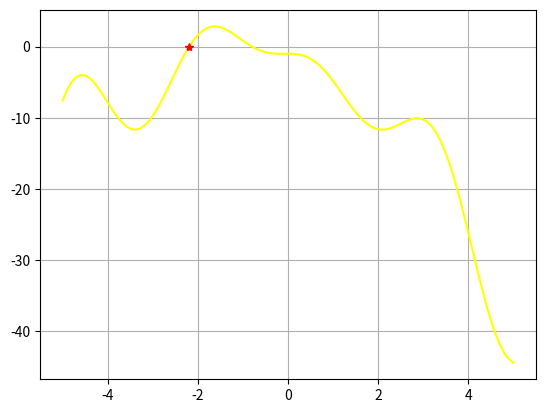

This chart was generated by the following Python code:
import numpy as np
import matplotlib.pyplot as plt

fx = lambda x: 2*x*np.cos(2*x)-(x+1)**2

xr = -2.1913
a = -3
b = -2

n_i = 5

for i in range(1,n_i+1):
    av = a
    bv = b
    fa = fx(a)
    fb = fx(b)
    xi = b - ((fb*(a-b))/(fa-fb))
    fxi = fx(xi)
    if fa*fxi < 0:
        b=xi
    else:
        a=xi
        
    error= np.abs((xr-xi)/xr)*100

    print('=================================================================================================================\n')
    print(f' i = {i}  |  a = {av}  |  b = {bv}  |  f(a) = {fa}  |  f(b) = {fb}  |   f(xi) = {fxi}   |  error = {error} %  ')
    
x = np.linspace(-5,5,100)
plt.plot(x, fx(x), color = 'yellow')
plt.plot(xi,fx(xi), color = 'red', marker = '*')
plt.grid()
plt.show()